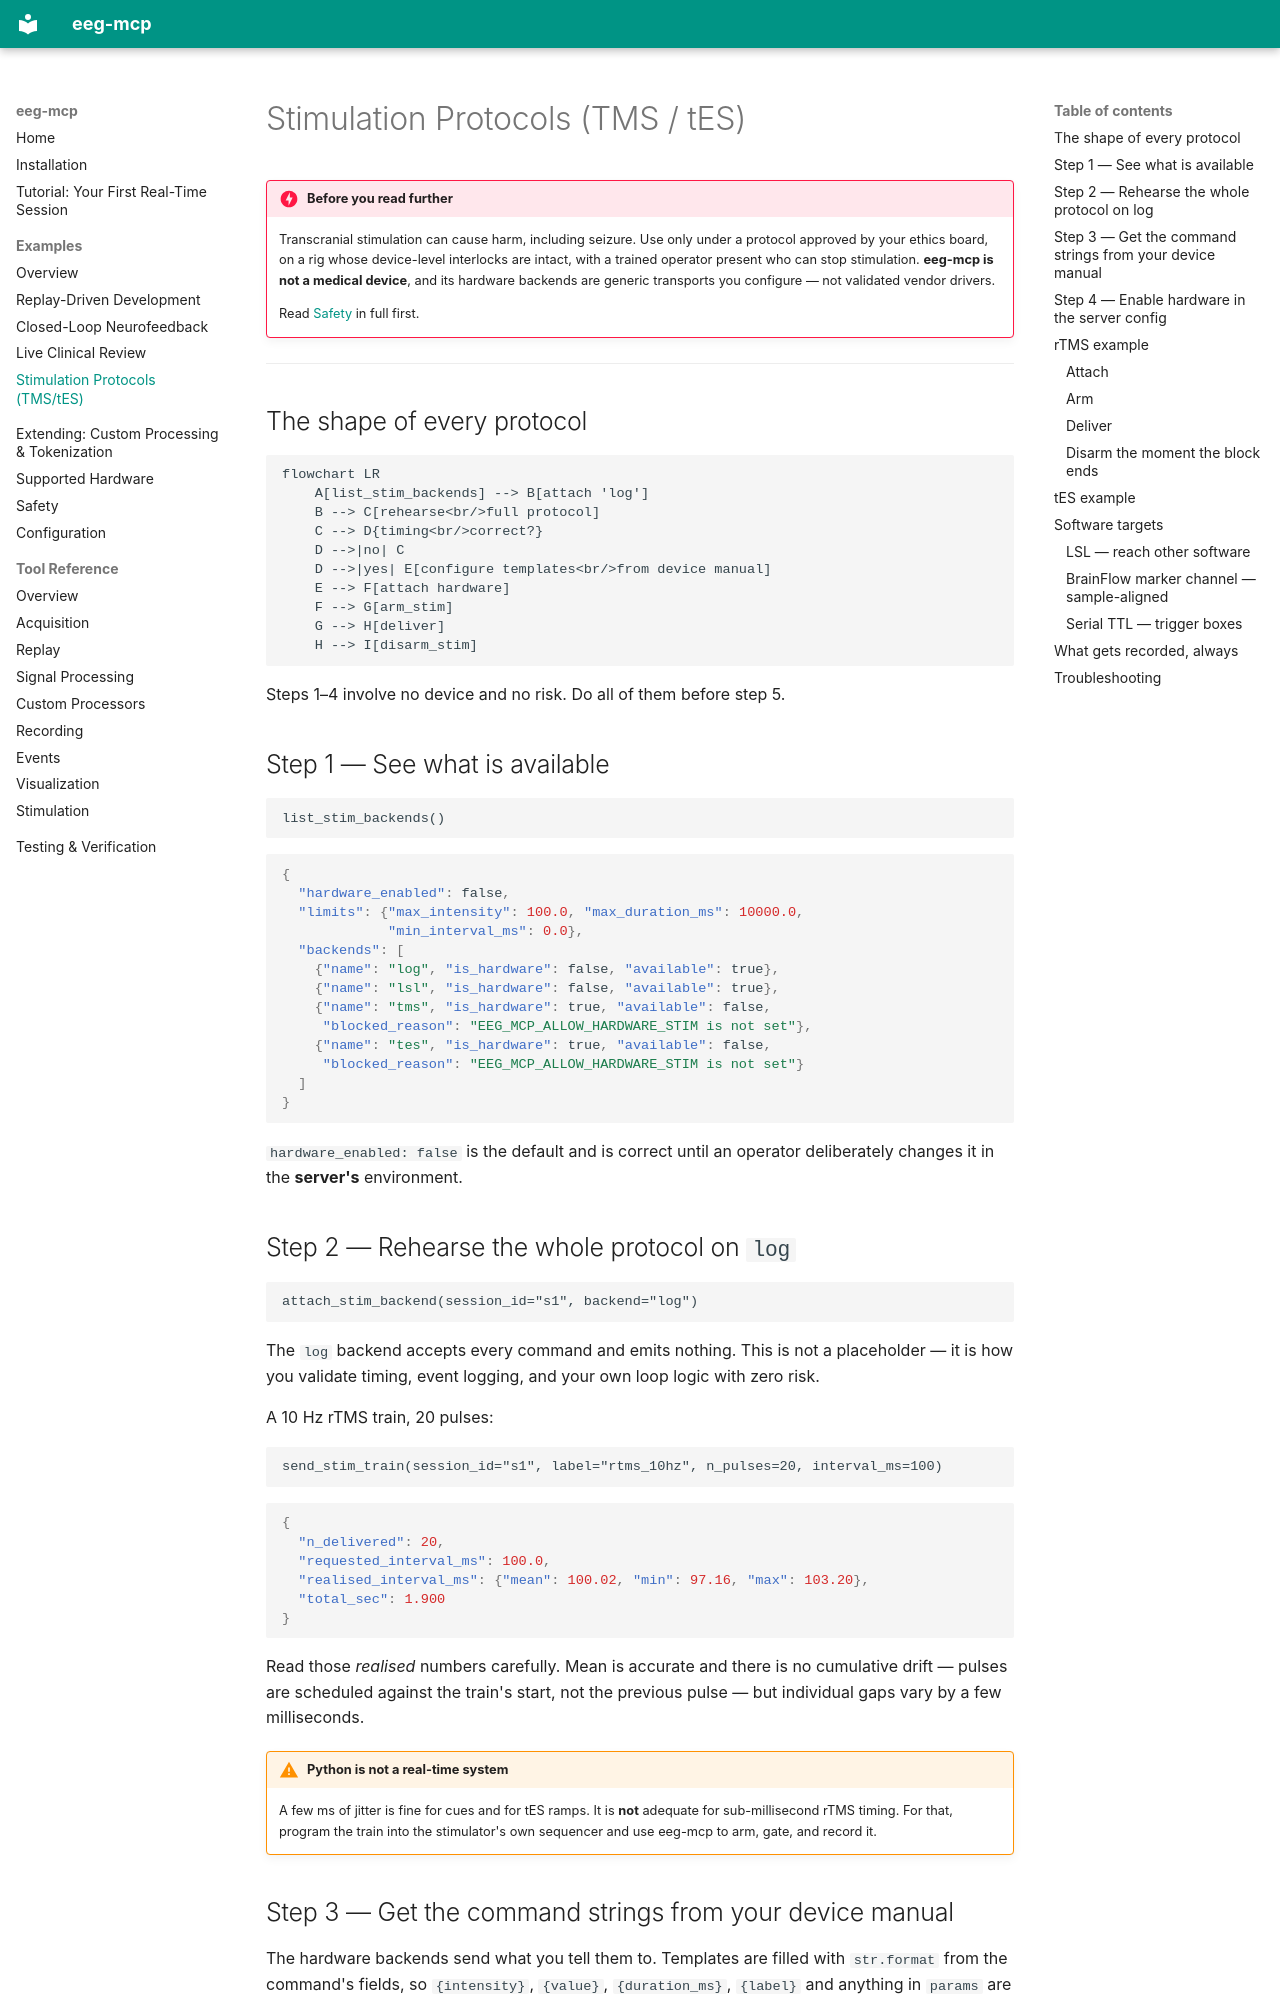

repository: AImplifier/eeg-mcp · page: examples/stimulation-protocols/index.html · generator: mkdocs

# Stimulation Protocols (TMS / tES)

!!! danger "Before you read further"
    Transcranial stimulation can cause harm, including seizure. Use only under a
    protocol approved by your ethics board, on a rig whose device-level
    interlocks are intact, with a trained operator present who can stop
    stimulation. **eeg-mcp is not a medical device**, and its hardware backends
    are generic transports you configure — not validated vendor drivers.

    Read [Safety](../safety.md) in full first.

---

## The shape of every protocol

```mermaid
flowchart LR
    A[list_stim_backends] --> B[attach 'log']
    B --> C[rehearse<br/>full protocol]
    C --> D{timing<br/>correct?}
    D -->|no| C
    D -->|yes| E[configure templates<br/>from device manual]
    E --> F[attach hardware]
    F --> G[arm_stim]
    G --> H[deliver]
    H --> I[disarm_stim]
```

Steps 1–4 involve no device and no risk. Do all of them before step 5.

## Step 1 — See what is available

```text
list_stim_backends()
```

```json
{
  "hardware_enabled": false,
  "limits": {"max_intensity": 100.0, "max_duration_ms": 10000.0,
             "min_interval_ms": 0.0},
  "backends": [
    {"name": "log", "is_hardware": false, "available": true},
    {"name": "lsl", "is_hardware": false, "available": true},
    {"name": "tms", "is_hardware": true, "available": false,
     "blocked_reason": "EEG_MCP_ALLOW_HARDWARE_STIM is not set"},
    {"name": "tes", "is_hardware": true, "available": false,
     "blocked_reason": "EEG_MCP_ALLOW_HARDWARE_STIM is not set"}
  ]
}
```

`hardware_enabled: false` is the default and is correct until an operator
deliberately changes it in the **server's** environment.
